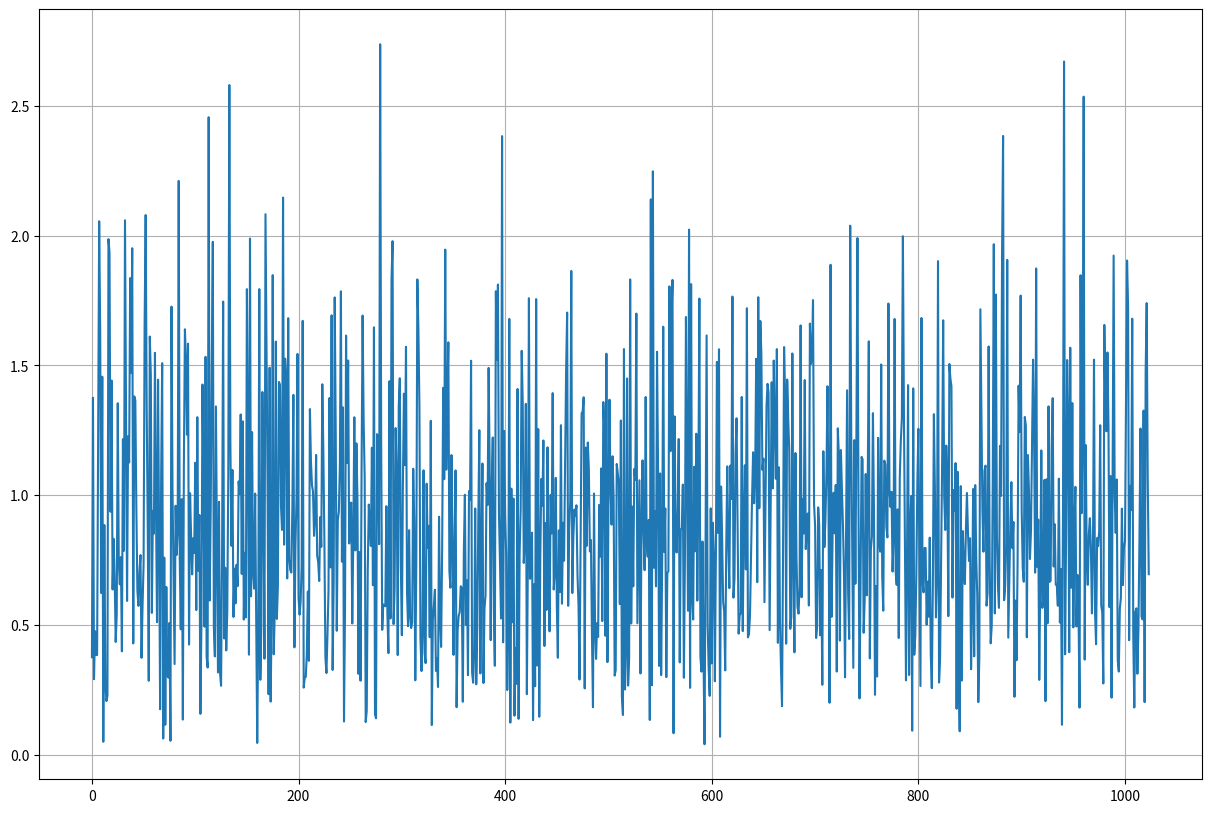
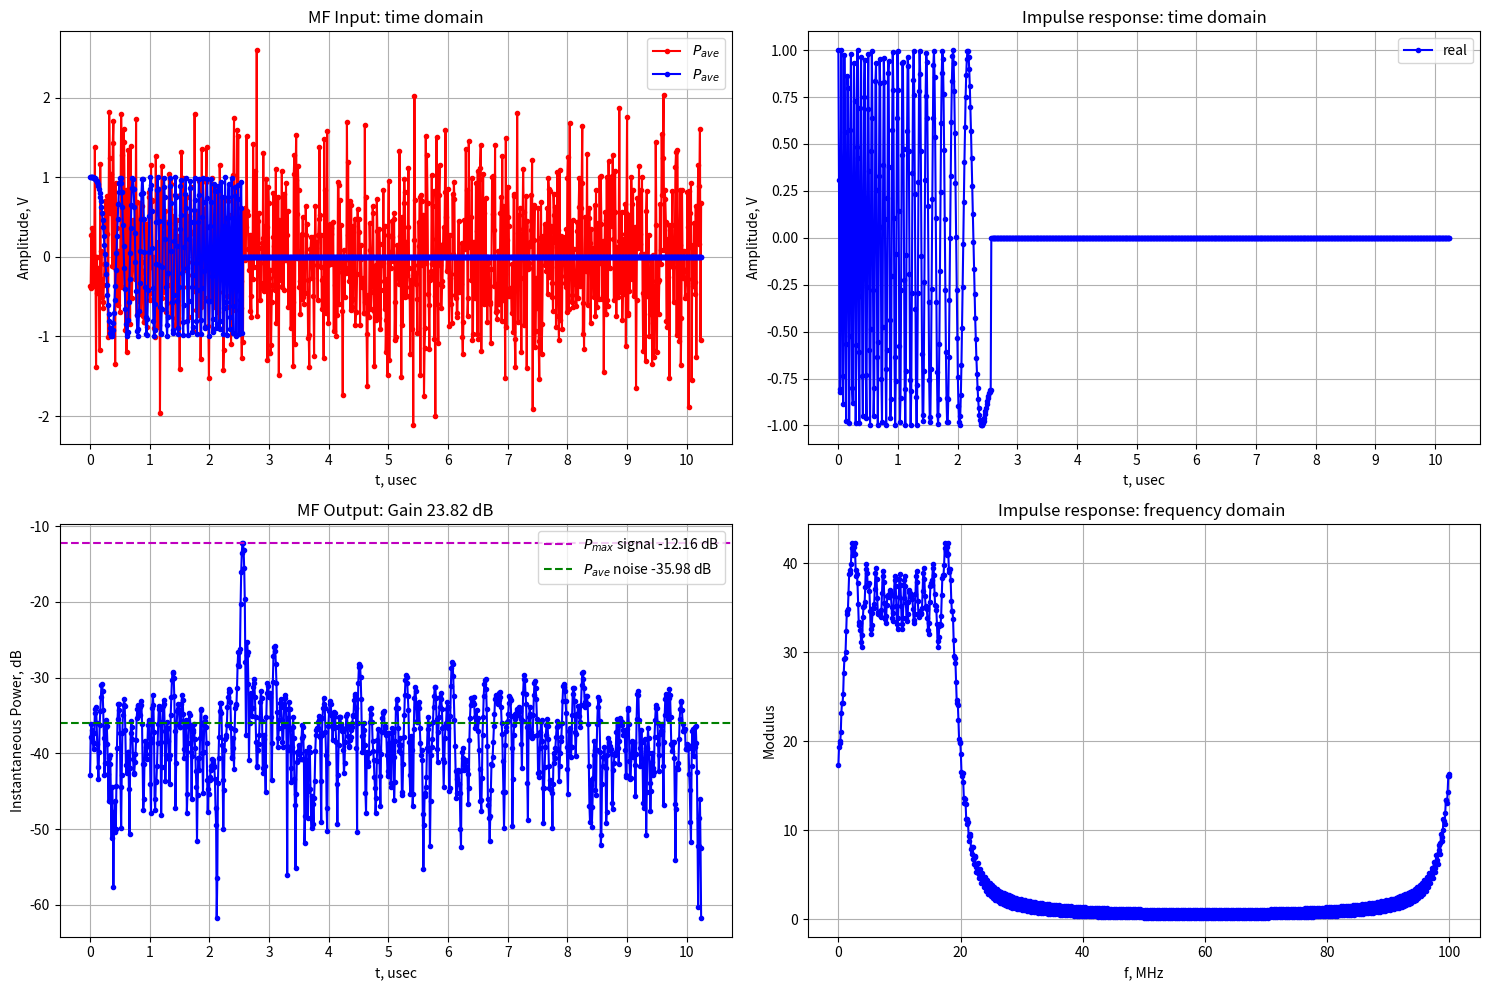

These charts were generated, in order, by the following Python code:
#!/usr/bin/env python
"""
The Matched Filter implemenation in frequency domain for Primary Radar Signal processing 
"""
__author__ = "Aleksei Rostov"
__contact__ = "aleksei.rostov@protonmail.com"
__date__ = "2023/03/23"

import numpy as np
import matplotlib.pyplot as plt


N       = 1024       #      number of points
Fs      = 100e6     # Hz,  sample rate
dt      = 1/Fs

dev     = 20e6      # Hz,  chirp frequency deviation
T0      = N/4*dt    # s,   Pulse length
Sr      = dev/T0/2  # Hz/s chirp rate
f0      = 0e6       # Hz,  chirp start frequency

qin_dB  = 0         # dB,  input SNR

kb      = 1.38e-23  # W*s/K Boltzman constant
Tsh     = 300       # K,    reciever temperatur
kn      = 4         #       noise factor

# Thermal noise average power (Noise floor)
Pn_db   = 10*np.log10(kb*Tsh*kn*Fs)

# Signal average power
Ps_dB   = qin_dB + Pn_db

t_ax    = np.linspace(0,N,N)*dt;# time axis
f_ax    = np.linspace(0, Fs, N);      # freq axis
Ns      = np.round(T0/dt)                   # length of chirp pulse in samples

MF_gain = 10*np.log10(Ns)
print("<< MF gain is {:4.4f} dB".format(MF_gain))


# print("<< T0*dev is {:4.4f} dB".format(10*np.log10(T0*dev)))


def main():
    # Chirp Pulse
    x       = np.exp(2*1j*np.pi*(f0+Sr*t_ax)*t_ax)*(t_ax<T0)
    n       = np.random.randn(N)+1j*np.random.randn(N)
    n      /= np.sqrt(2)
    # Impulse response
    h       = np.exp(2*1j*np.pi*((dev+f0)-Sr*t_ax)*t_ax)*(t_ax<T0)

    x_pow   = 10*np.log10(np.sum(np.abs(x)**2))
    print("<< Input signal average power is {:3.2f} dB".format(x_pow))
    
    plt.figure(figsize=(15,10))
    plt.plot(np.abs(n))
    plt.grid()
    n_pow   = 10*np.log10(np.sum(np.abs(n)**2)/N)
    print("<< Input noise average power is {:3.2f} dB".format(n_pow))
    # print("<< Input SNR is {:4.4f} dB".format(x_pow - n_pow))
    

    # FFT input signal and impulse response
    xF      = np.fft.fft(x)
    nF      = np.fft.fft(n)
    hF      = np.fft.fft(h)
    
    # multiplication in frequency domain
    multF_xh= xF*hF
    multF_nh= nF*hF
    # IFFT
    mult_x  = (np.fft.ifft(multF_xh))/N # np.fft.fftshift
    mult_n  = (np.fft.ifft(multF_nh))/N # np.fft.fftshift
    y       = mult_x+mult_n
    
    x_out_p = 10*np.log10(np.max(np.abs(y)**2))
    print("<< Output signal max power is {:3.2f} dB".format(x_out_p))
    
    n_out_p= 10*np.log10(np.sum(np.abs(mult_n)**2)/N)
    print("<< Output noise average power is {:3.2f} dB".format(n_out_p))
    print("<< Output SNR is {:4.4f} dB".format(x_out_p-n_out_p))

    # Plot
    plt.figure(figsize=(15,10))
    x_ticks = np.arange(min(t_ax/1e-6), max(t_ax/1e-6)+1e-6, 1.0)

    plt.subplot(2, 2, 1)
    plt.plot(t_ax/1e-6, np.real(n), '.-r', label="$P_{ave}$")# + " noise  is {:3.2f} dB".format(n_pow))
    plt.plot(t_ax/1e-6, np.real(x), '.-b', label="$P_{ave}$")# + " signal is {:3.2f} dB".format(x_pow))
    plt.xlabel('t, usec')
    plt.ylabel('Amplitude, V')
    plt.title("MF Input: time domain")
    plt.legend(loc='upper right')
    plt.xticks(x_ticks)
    plt.grid()

    plt.subplot(2, 2, 2)
    plt.plot(t_ax/1e-6, np.real(h), '.-b', label='real')
    plt.xlabel('t, usec')
    plt.ylabel('Amplitude, V')
    plt.title("Impulse response: time domain")
    plt.legend(loc='upper right')
    plt.xticks(x_ticks)
    plt.grid()

    plt.subplot(2, 2, 4)
    plt.plot(f_ax/1e6, np.abs(hF), '.-b', label='modulus')
    plt.xlabel('f, MHz')
    plt.ylabel('Modulus')
    plt.title("Impulse response: frequency domain ")
    plt.grid()

    plt.subplot(2, 2, 3)
    plt.plot(t_ax/1e-6, 20*np.log10(np.abs(y)), '.-b')
    plt.xlabel('t, usec')
    plt.ylabel('Instantaneous Power, dB')
    plt.axhline(y=x_out_p, color='m', linestyle='--', label="$P_{max}$ signal " + "{:3.2f} dB".format(x_out_p))
    plt.axhline(y=n_out_p, color='g', linestyle='--', label="$P_{ave}$ noise " + "{:3.2f} dB".format(n_out_p))
    plt.title("MF Output: Gain {:3.2f} dB".format(x_out_p-n_out_p))
    plt.legend(loc='upper right')
    plt.xticks(x_ticks)
    plt.grid()
    plt.tight_layout()
    plt.show()

if __name__ == "__main__":
    main()